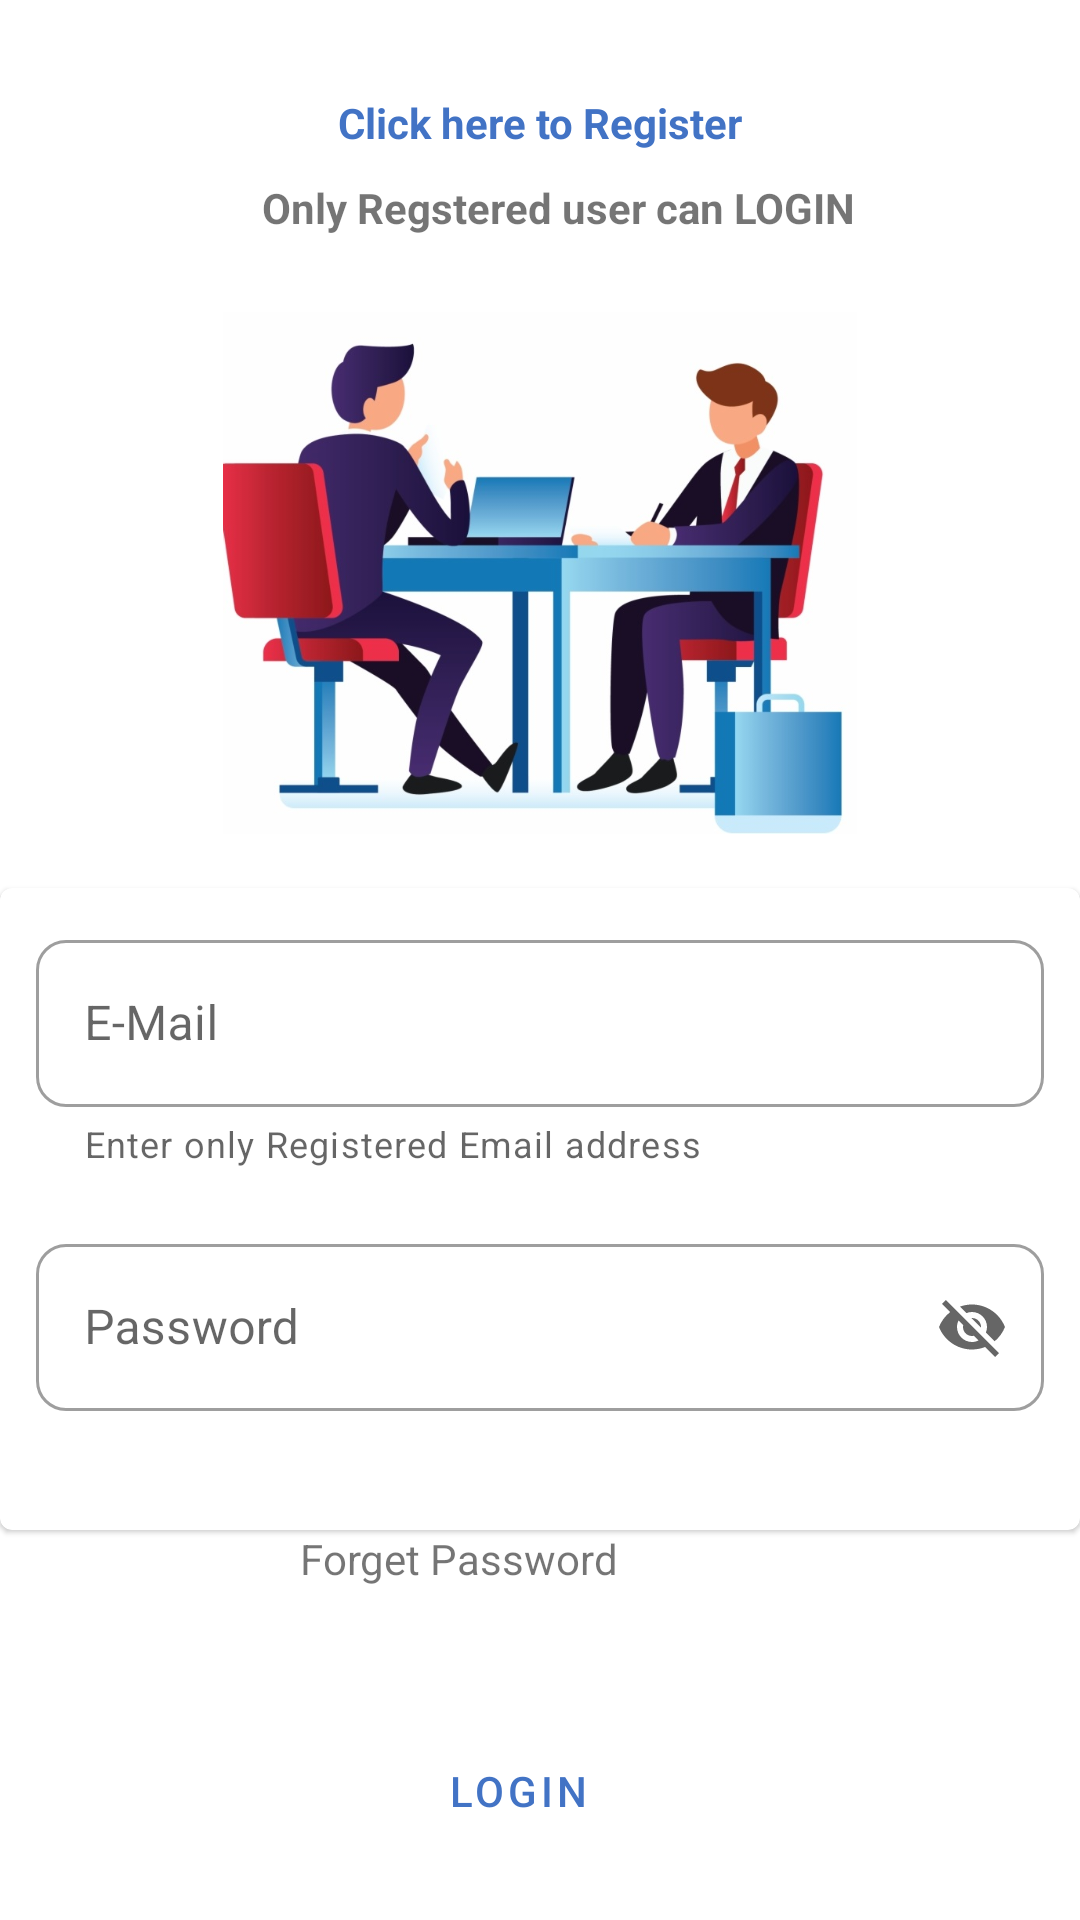

Here is an Android app screen rendered from its layout file. Give the layout XML and the strings, colors and styles it references.
<!-- AndroidManifest.xml: application theme Theme.LetsInterview -->
<!-- res/layout/activity_candidate_login.xml -->
<?xml version="1.0" encoding="utf-8"?>
<androidx.constraintlayout.widget.ConstraintLayout xmlns:android="http://schemas.android.com/apk/res/android"
    xmlns:app="http://schemas.android.com/apk/res-auto"
    xmlns:tools="http://schemas.android.com/tools"
    android:layout_width="match_parent"
    android:layout_height="match_parent"

    tools:context=".CandidateLogin">


    <TextView
        android:id="@+id/textView7"
        android:layout_width="match_parent"
        android:layout_height="32dp"
        android:textAlignment="center"
        android:layout_margin="19dp"
        android:onClick="regiserpagefun"
        android:text="Click here to Register"
        android:textColor="@color/mycolor4"
        android:textStyle="bold"
        app:layout_constraintBottom_toTopOf="@+id/imageView4"
        app:layout_constraintEnd_toEndOf="parent"
        app:layout_constraintHorizontal_bias="0.653"
        app:layout_constraintStart_toStartOf="parent"
        app:layout_constraintTop_toTopOf="parent"
        app:layout_constraintVertical_bias="0.367" />

    <TextView
        android:id="@+id/textView8"
        android:layout_width="wrap_content"
        android:layout_height="wrap_content"
        android:text="Only Regstered user can LOGIN"
        android:textStyle="bold"
        app:layout_constraintBottom_toTopOf="@+id/imageView4"
        app:layout_constraintEnd_toEndOf="parent"
        app:layout_constraintHorizontal_bias="0.539"
        app:layout_constraintStart_toStartOf="parent"
        app:layout_constraintTop_toTopOf="parent"
        app:layout_constraintVertical_bias="0.703" />

    <ImageView
        android:id="@+id/imageView4"
        android:layout_width="match_parent"
        android:layout_height="174dp"
        app:layout_constraintBottom_toTopOf="@+id/materialCardView"
        app:layout_constraintEnd_toEndOf="parent"
        app:layout_constraintHorizontal_bias="0.0"
        app:layout_constraintStart_toStartOf="parent"
        app:layout_constraintTop_toTopOf="parent"
        app:layout_constraintVertical_bias="0.852"
        app:srcCompat="@drawable/iv1" />

    <com.google.android.material.card.MaterialCardView
        android:id="@+id/materialCardView"
        android:layout_width="match_parent"
        android:layout_height="214dp"
        android:elevation="30dp"
        android:padding="10dp"
        android:layout_marginTop="296dp"
        app:layout_constraintEnd_toEndOf="parent"
        app:layout_constraintHorizontal_bias="0.0"
        app:layout_constraintStart_toStartOf="parent"
        app:layout_constraintTop_toTopOf="parent">

        <LinearLayout
            android:id="@+id/linearLayout2"
            android:layout_width="match_parent"
            android:layout_height="wrap_content"
            android:layout_margin="2dp"
            android:orientation="vertical"
            android:padding="10dp"
            app:layout_constraintBottom_toBottomOf="parent"
            app:layout_constraintEnd_toEndOf="parent"
            app:layout_constraintHorizontal_bias="0.388"
            app:layout_constraintStart_toStartOf="parent"
            app:layout_constraintTop_toTopOf="parent"
            app:layout_constraintVertical_bias="0.615">

            <com.google.android.material.textfield.TextInputLayout
                style="@style/Widget.MaterialComponents.TextInputLayout.OutlinedBox"
                android:layout_width="match_parent"
                android:layout_height="wrap_content"
                android:inputType="textEmailAddress"
                android:outlineSpotShadowColor="@color/mycolor3"
                android:paddingBottom="20dp"
                app:boxBackgroundMode="outline"
                app:boxCornerRadiusBottomEnd="10dp"
                app:boxCornerRadiusBottomStart="10dp"
                app:boxCornerRadiusTopEnd="10dp"
                app:boxCornerRadiusTopStart="10dp"
                app:endIconMode="clear_text"
                app:helperText="Enter only Registered Email address"
                app:startIconCheckable="true"
                app:startIconDrawable="@drawable/emailicon">

                <com.google.android.material.textfield.TextInputEditText
                    android:id="@+id/ed1"
                    android:layout_width="match_parent"
                    android:layout_height="wrap_content"
                    android:hint="E-Mail"
                    android:singleLine="true" />

            </com.google.android.material.textfield.TextInputLayout>

            <com.google.android.material.textfield.TextInputLayout
                style="@style/Widget.MaterialComponents.TextInputLayout.OutlinedBox"
                android:layout_width="match_parent"

                android:layout_height="wrap_content"
                android:inputType="textPassword"
                android:paddingBottom="20dp"
                app:boxBackgroundMode="outline"
                app:boxCornerRadiusBottomEnd="10dp"
                app:boxCornerRadiusBottomStart="10dp"
                app:boxCornerRadiusTopEnd="10dp"
                app:boxCornerRadiusTopStart="10dp"
                app:endIconMode="password_toggle"
                app:helperText="Enter password"
                app:helperTextEnabled="true"
                app:startIconDrawable="@drawable/key">

                <com.google.android.material.textfield.TextInputEditText
                    android:id="@+id/ed2"
                    android:layout_width="match_parent"
                    android:layout_height="wrap_content"
                    android:hint="Password"

                    android:singleLine="true" />
            </com.google.android.material.textfield.TextInputLayout>
        </LinearLayout>
    </com.google.android.material.card.MaterialCardView>

    <com.google.android.material.button.MaterialButton
        android:id="@+id/materialButton"
        style="@style/Widget.MaterialComponents.Button.TextButton"
        android:layout_width="313dp"
        android:layout_height="58dp"
        android:layout_marginStart="32dp"
        android:layout_marginTop="36dp"
        android:layout_marginEnd="32dp"
        android:layout_marginBottom="4dp"
        android:onClick="firelogincand"
        android:text="Login"
        app:layout_constraintBottom_toBottomOf="parent"
        app:layout_constraintEnd_toEndOf="parent"

        app:layout_constraintHorizontal_bias="0.941"
        app:layout_constraintStart_toStartOf="parent"
        app:layout_constraintTop_toBottomOf="@+id/textView2"
        app:layout_constraintVertical_bias="0.0">


    </com.google.android.material.button.MaterialButton>

    <TextView
        android:id="@+id/textView2"
        android:layout_width="161dp"
        android:layout_height="22dp"
        android:layout_marginEnd="5dp"
        android:onClick="forgetpwd"
        android:text="Forget Password"
        app:layout_constraintEnd_toEndOf="parent"
        app:layout_constraintHorizontal_bias="0.515"

        app:layout_constraintStart_toStartOf="parent"
        app:layout_constraintTop_toBottomOf="@+id/materialCardView" />


    <ProgressBar
        android:id="@+id/progressBar1"
        android:layout_width="wrap_content"
        android:layout_height="wrap_content"
        app:layout_constraintBottom_toBottomOf="parent"
        app:layout_constraintEnd_toEndOf="parent"
        android:elevation="10dp"
        app:layout_constraintStart_toStartOf="parent"
        app:layout_constraintTop_toTopOf="parent"
        android:visibility="gone" />


</androidx.constraintlayout.widget.ConstraintLayout>
<!-- resources referenced by this layout -->
<resources>
  <color name="mycolor3">#F7456E9A</color>
  <color name="mycolor4">#4273c5</color>
  <!-- drawable iv1: jpg bitmap (drawable, 73818 bytes) -->
  <style name="Theme.LetsInterview" parent="Theme.MaterialComponents.Light.NoActionBar">
          <item name="colorPrimary">@color/mycolor4</item>
          <item name="colorPrimaryVariant">@color/mycolor4</item>
          <item name="colorOnPrimary">@color/mycolor4</item>
          
          <item name="colorSecondary">@color/mycolor3</item>
          <item name="colorSecondaryVariant">@color/mycolor3</item>
          <item name="colorOnSecondary">@color/mycolor3</item>
          
          <item name="android:statusBarColor" tools:targetApi="l">?attr/colorPrimaryVariant</item>
          
      </style>
</resources>
